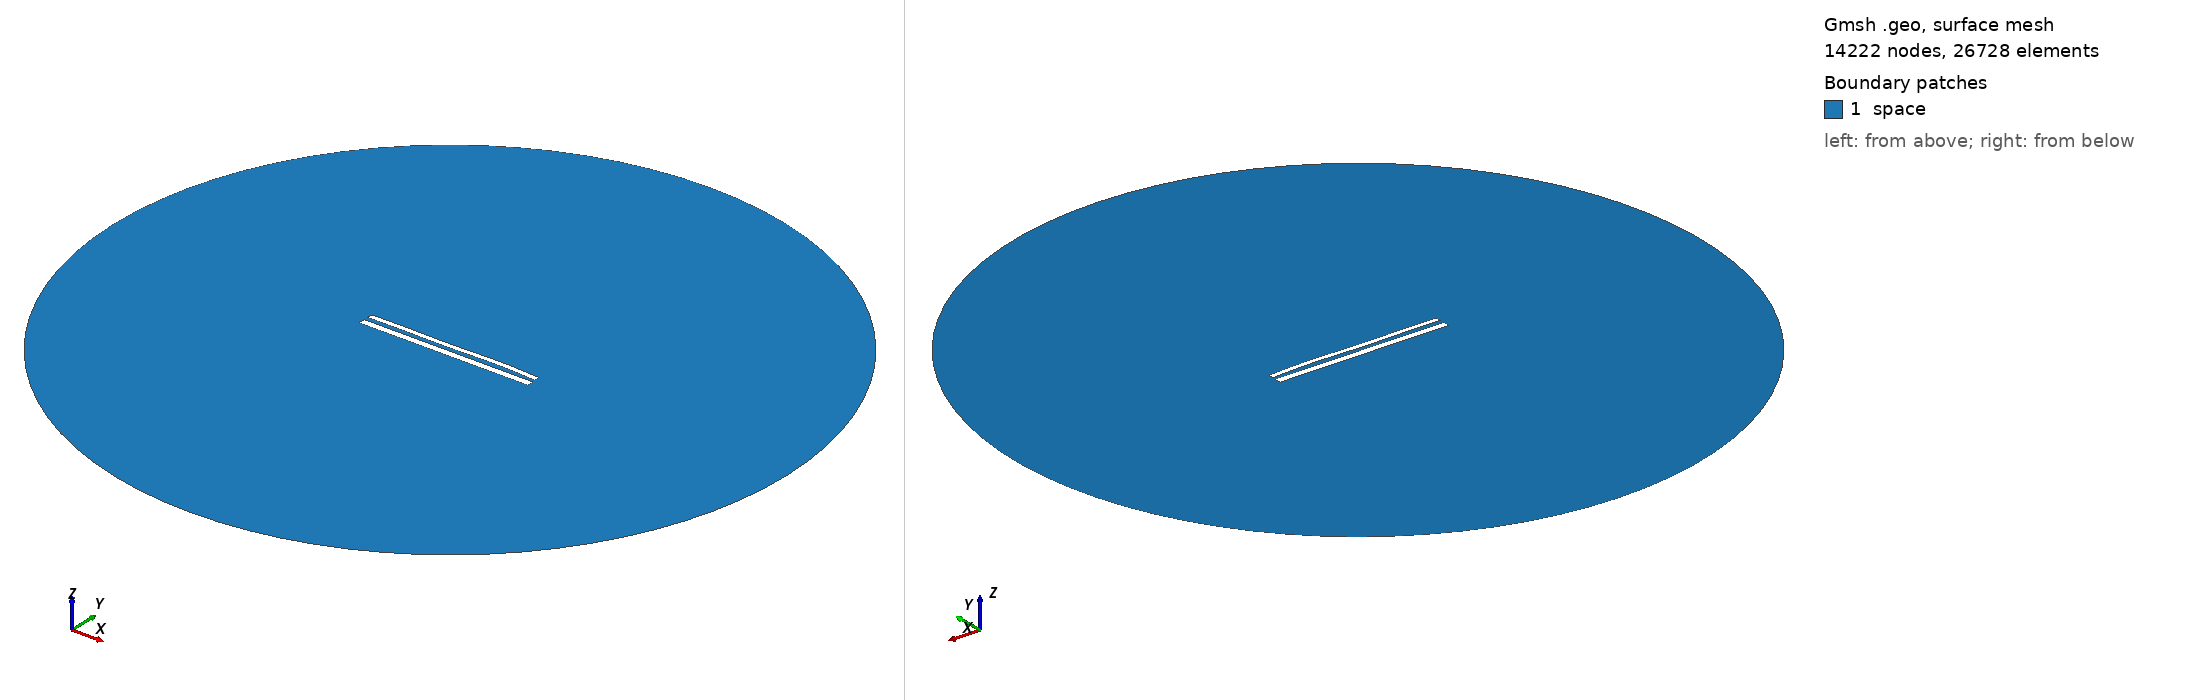

Gmsh geometry script, surface-meshed: 14222 nodes, 26728 surface elements. Boundary patches (legend numbers): 1 space. Left view from above one corner, right view from below the opposite corner. Legend entries are the model's physical surfaces. The drawing asked Gmsh for element sizes between 1% and 20% of the model's largest extent; the script's own settings can give other sizes.

=== 12205.geo (drawn) ===
//---------------------------------------
// Geometry kernel
//---------------------------------------

SetFactory("OpenCASCADE");



//---------------------------------------
// Parameters of the geometry
//---------------------------------------

// Overetch of the upper plate
overetch = 0.375;

// Distance between the plates
distance = 2.5;

// Discretization over the x axis (for the deformation)
nx = 50; 

// Length of the plate
L = 100 - overetch; 

// Number of modes
n = 4; 

// 1st mode coefficient
coeff(1) = 0.0;
beta(1) = 0.596864 * 3.1415926535 / L;

// 2nd mode coefficient
coeff(2) = 0.07499999999999998;
beta(2) = 1.49418 * 3.1415926535 / L;

// 3rd mode coefficient
coeff(3) = -0.15;
beta(3) = 2.50025 * 3.1415926535 / L;

// 4th mode coefficient
coeff(4) = 0.15;
beta(4) = 3.49999 * 3.1415926535 / L;



//---------------------------------------
// Upper plate (deformed rectangle)
//---------------------------------------

// Coordiantes of the upper plate
xmin = -50;
xmax = 50 - overetch;

// Height of the upper plate
yheight = 4 - 2 * overetch;

// Indexes of the points
UpperID[] = {};
LowerID[] = {};
LeftID[] = {};
RightID[] = {};

// Point index
p = 1;

// Horizontal edges
For i In {1:nx}
    x = xmin + (i-1)*(xmax - xmin)/(nx-1);

    y_bottom = distance / 2 + overetch;
    For j In {1:n}
        C = (Cosh(beta(j)*L) + Cos(beta(j)*L)) / (Sinh(beta(j)*L) + Sin(beta(j)*L));
        y_bottom  = y_bottom + coeff(j) * (Cosh(beta(j)*(x+50)) - Cos(beta(j)*(x+50)) - C * (Sinh(beta(j)*(x+50)) - Sin(beta(j)*(x+50))));
    EndFor

    y_top = y_bottom + yheight;

    Point(p) = {x, y_top, 0, 1.0};
    UpperID[i] = p;
    p = p + 1;

    Point(p) = {x, y_bottom, 0, 1.0};
    LowerID[i] = p;
    p = p + 1;
EndFor

// Create point lists
UpperPts[] = {}; LowerPts[] = {};
For i In {1:nx}
  UpperPts[] += {UpperID[i]};
  LowerPts[] += {LowerID[i]};
EndFor

// Build splines
Spline(1) = {UpperPts[]};
Spline(2) = {LowerPts[]};
Line(3) = {LowerPts[nx-1], UpperPts[nx-1]};
Line(4) = {LowerPts[0], UpperPts[0]};

// Build the plane surface
Curve Loop(1) = {2, 3, -1, -4};
Plane Surface(1) = {1};



//---------------------------------------
// Lower plate (rectangle)
//---------------------------------------

// Vertices
Point(1001) = {-50, -1, 0, 1.0};
Point(1002) = { 50, -1, 0, 1.0};
Point(1003) = { 50,  -5, 0, 1.0};
Point(1004) = {-50,  -5, 0, 1.0};

// Edges
Line(5) = {1001, 1002};
Line(6) = {1002, 1003};
Line(7) = {1003, 1004};
Line(8) = {1004, 1001};

// Plane surface
Line Loop(2) = {5, 6, 7, 8};
Plane Surface(2) = {2}; 



//---------------------------------------
// Outer (fictious) boundary
//---------------------------------------

// Points
Point(1005) = {0, 0, 0};       // Center
Point(1006) = {200, 0, 0};     // Start point
Point(1007) = {0, 200, 0};     // 90 degrees
Point(1008) = {-200, 0, 0};    // 180 degrees
Point(1009) = {0, -200, 0};    // 270 degrees

// Circle arcs (each needs start, center, end)
Circle(9) = {1006, 1005, 1007};
Circle(10) = {1007, 1005, 1008};
Circle(11) = {1008, 1005, 1009};
Circle(12) = {1009, 1005, 1006};

// Plane surface for the entire domain
Curve Loop(3) = {9, 10, 11, 12};
Surface(3) = {3};

// Subtract the plates from the whole domain to obtain the actual domain where we want to solve the equations
BooleanDifference{ Surface{3}; Delete; }{ Surface{1}; Surface{2}; Delete; }




//---------------------------------------
// Transfinite Lines/Curves
//---------------------------------------

// Set the number of points on the boundaries
r = 7;

// Plates
Transfinite Curve {1, 2} = 50*r Using Progression 1;
Transfinite Curve {3, 4} = 2*r Using Progression 1;
Transfinite Line {5, 7} = 50*r Using Progression 1;
Transfinite Line {6, 8} = 2*r Using Progression 1;

// Outer boundary
Transfinite Line {9, 10, 11, 12} = 20 Using Progression 1;



//---------------------------------------
// Physical groups
//---------------------------------------                

// Physical curves (boundaries)
Physical Line("force_segment", 10) = {2};
Physical Line("upper_plate", 11) = {1, 3, 4};
Physical Line("lower_plate", 12) = {5, 6, 7, 8};
Physical Line("boundary", 20) = {9, 10, 11, 12};

// Physical Surfaces
Physical Surface("space", 30) = {3};



//---------------------------------------
// 6. Generate the Mesh
//---------------------------------------

// 2D mesh generation
Mesh 2;
